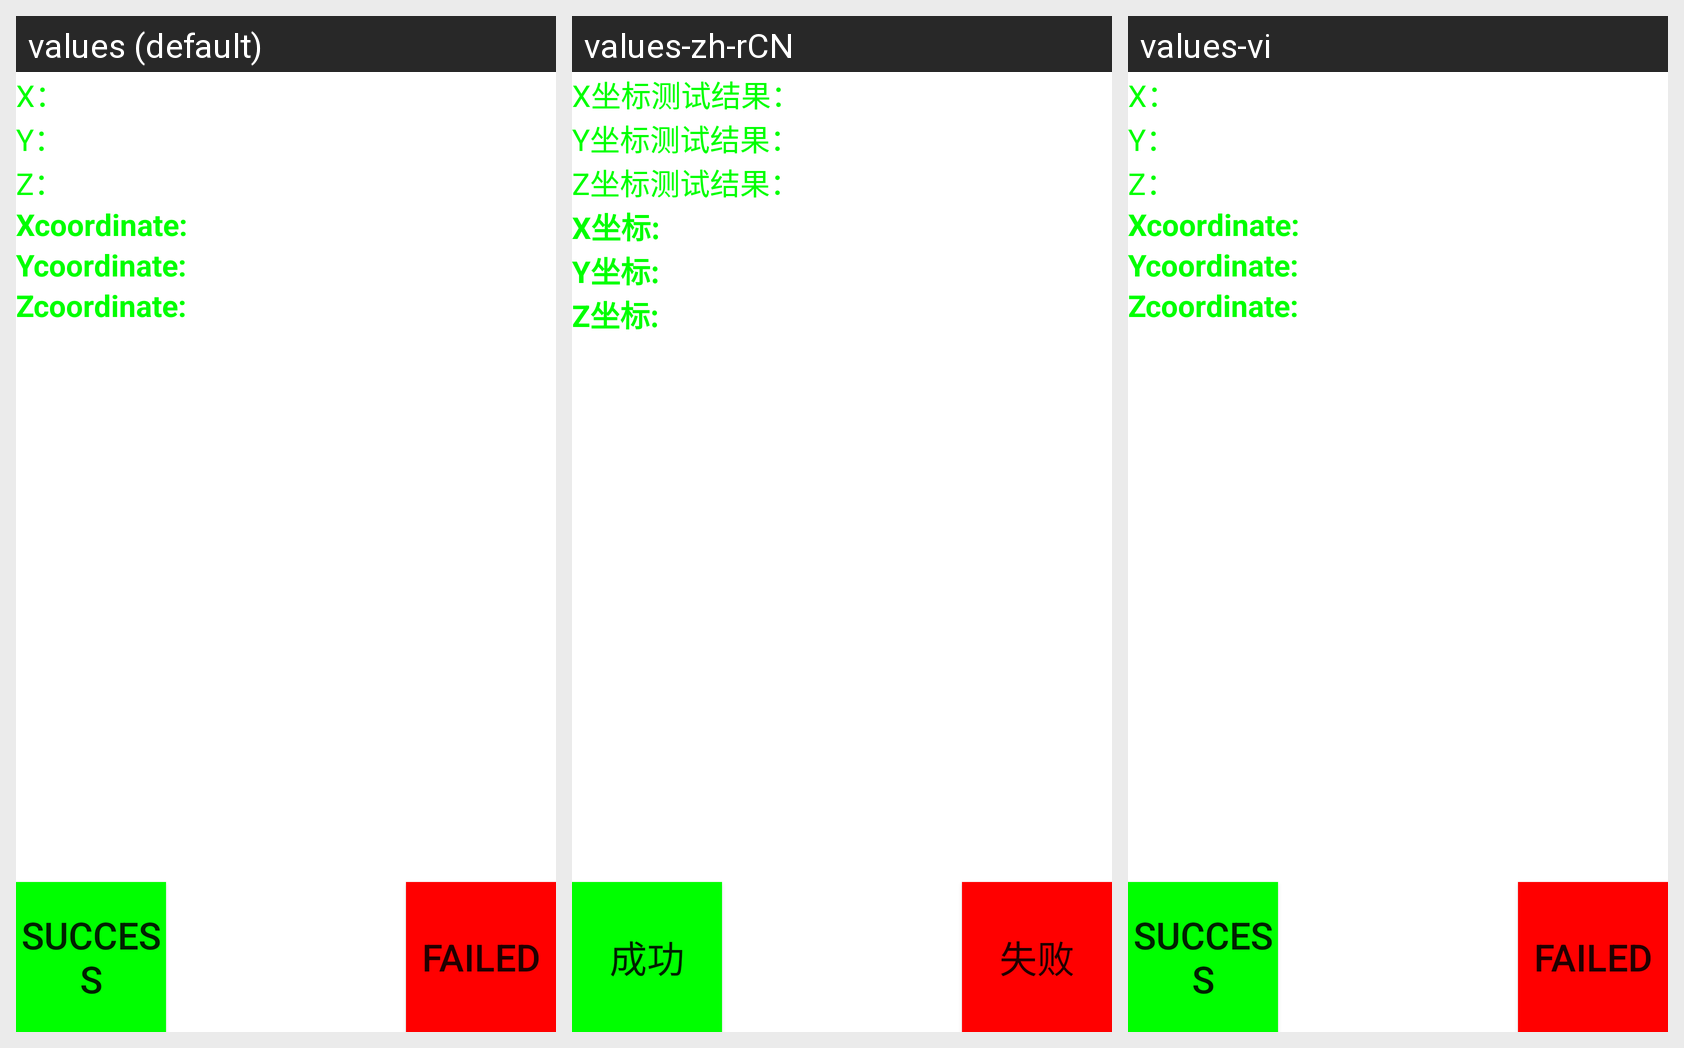

The Android screen above is rendered under several locales of the same app. Produce the string resources it draws, with the default and per-locale values.
Android screen res/layout/gyroscope_sensor.xml rendered under 3 locales, left to right: values (default), values-zh-rCN, values-vi. Device: Nexus 5 (rendered at 1080×1920; each locale shown at half size, 540×960, under a caption strip naming it); theme Theme.MaterialComponents.DayNight.NoActionBar.
Strings drawn on this screen, with the default value and each locale's value (text and hints the layout hard-codes, and strings that could not be matched under every locale, appear in the picture but are not listed):

x_result
  values: X：
  values-zh-rCN: X坐标测试结果：
  values-vi: X：  [not translated; the default value is used]

y_result
  values: Y：
  values-zh-rCN: Y坐标测试结果：
  values-vi: Y：  [not translated; the default value is used]

z_result
  values: Z：
  values-zh-rCN: Z坐标测试结果：
  values-vi: Z：  [not translated; the default value is used]

x_coordinate
  values: Xcoordinate:
  values-zh-rCN: X坐标:
  values-vi: Xcoordinate:  [not translated; the default value is used]

y_coordinate
  values: Ycoordinate:
  values-zh-rCN: Y坐标:
  values-vi: Ycoordinate:  [not translated; the default value is used]

z_coordinate
  values: Zcoordinate:
  values-zh-rCN: Z坐标:
  values-vi: Zcoordinate:  [not translated; the default value is used]

Success
  values: Success
  values-zh-rCN: 成功
  values-vi: Success  [not translated; the default value is used]

Failed
  values: Failed
  values-zh-rCN: 失败
  values-vi: Failed  [not translated; the default value is used]
